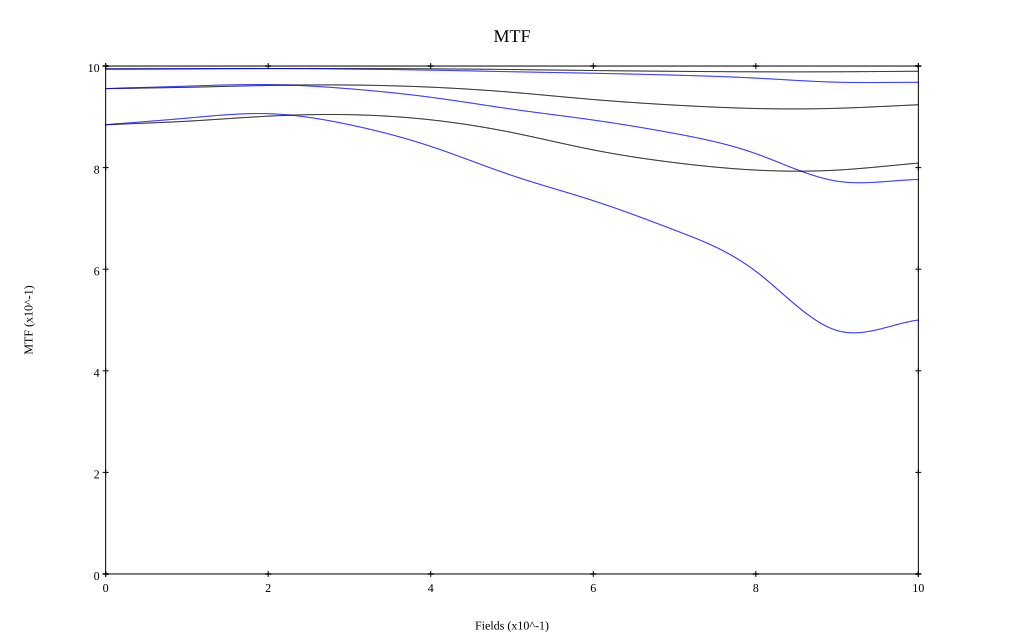

The file beside this chart, header and first rows:
, 0, 0.1, 0.2, 0.3, 0.4, 0.5, 0.6, 0.7, 0.8, 0.9, 1
10 sag, 0.994, 0.995, 0.995, 0.995, 0.994, 0.993, 0.991, 0.99, 0.989, 0.989, 0.99
10 tan, 0.994, 0.995, 0.995, 0.994, 0.992, 0.989, 0.986, 0.982, 0.976, 0.968, 0.968
30 sag, 0.956, 0.958, 0.962, 0.963, 0.958, 0.948, 0.934, 0.923, 0.916, 0.917, 0.924
30 tan, 0.956, 0.96, 0.963, 0.955, 0.939, 0.915, 0.894, 0.867, 0.828, 0.773, 0.777
50 sag, 0.884, 0.891, 0.901, 0.904, 0.894, 0.869, 0.835, 0.81, 0.795, 0.795, 0.809
50 tan, 0.884, 0.897, 0.906, 0.884, 0.842, 0.785, 0.735, 0.677, 0.596, 0.479, 0.5
